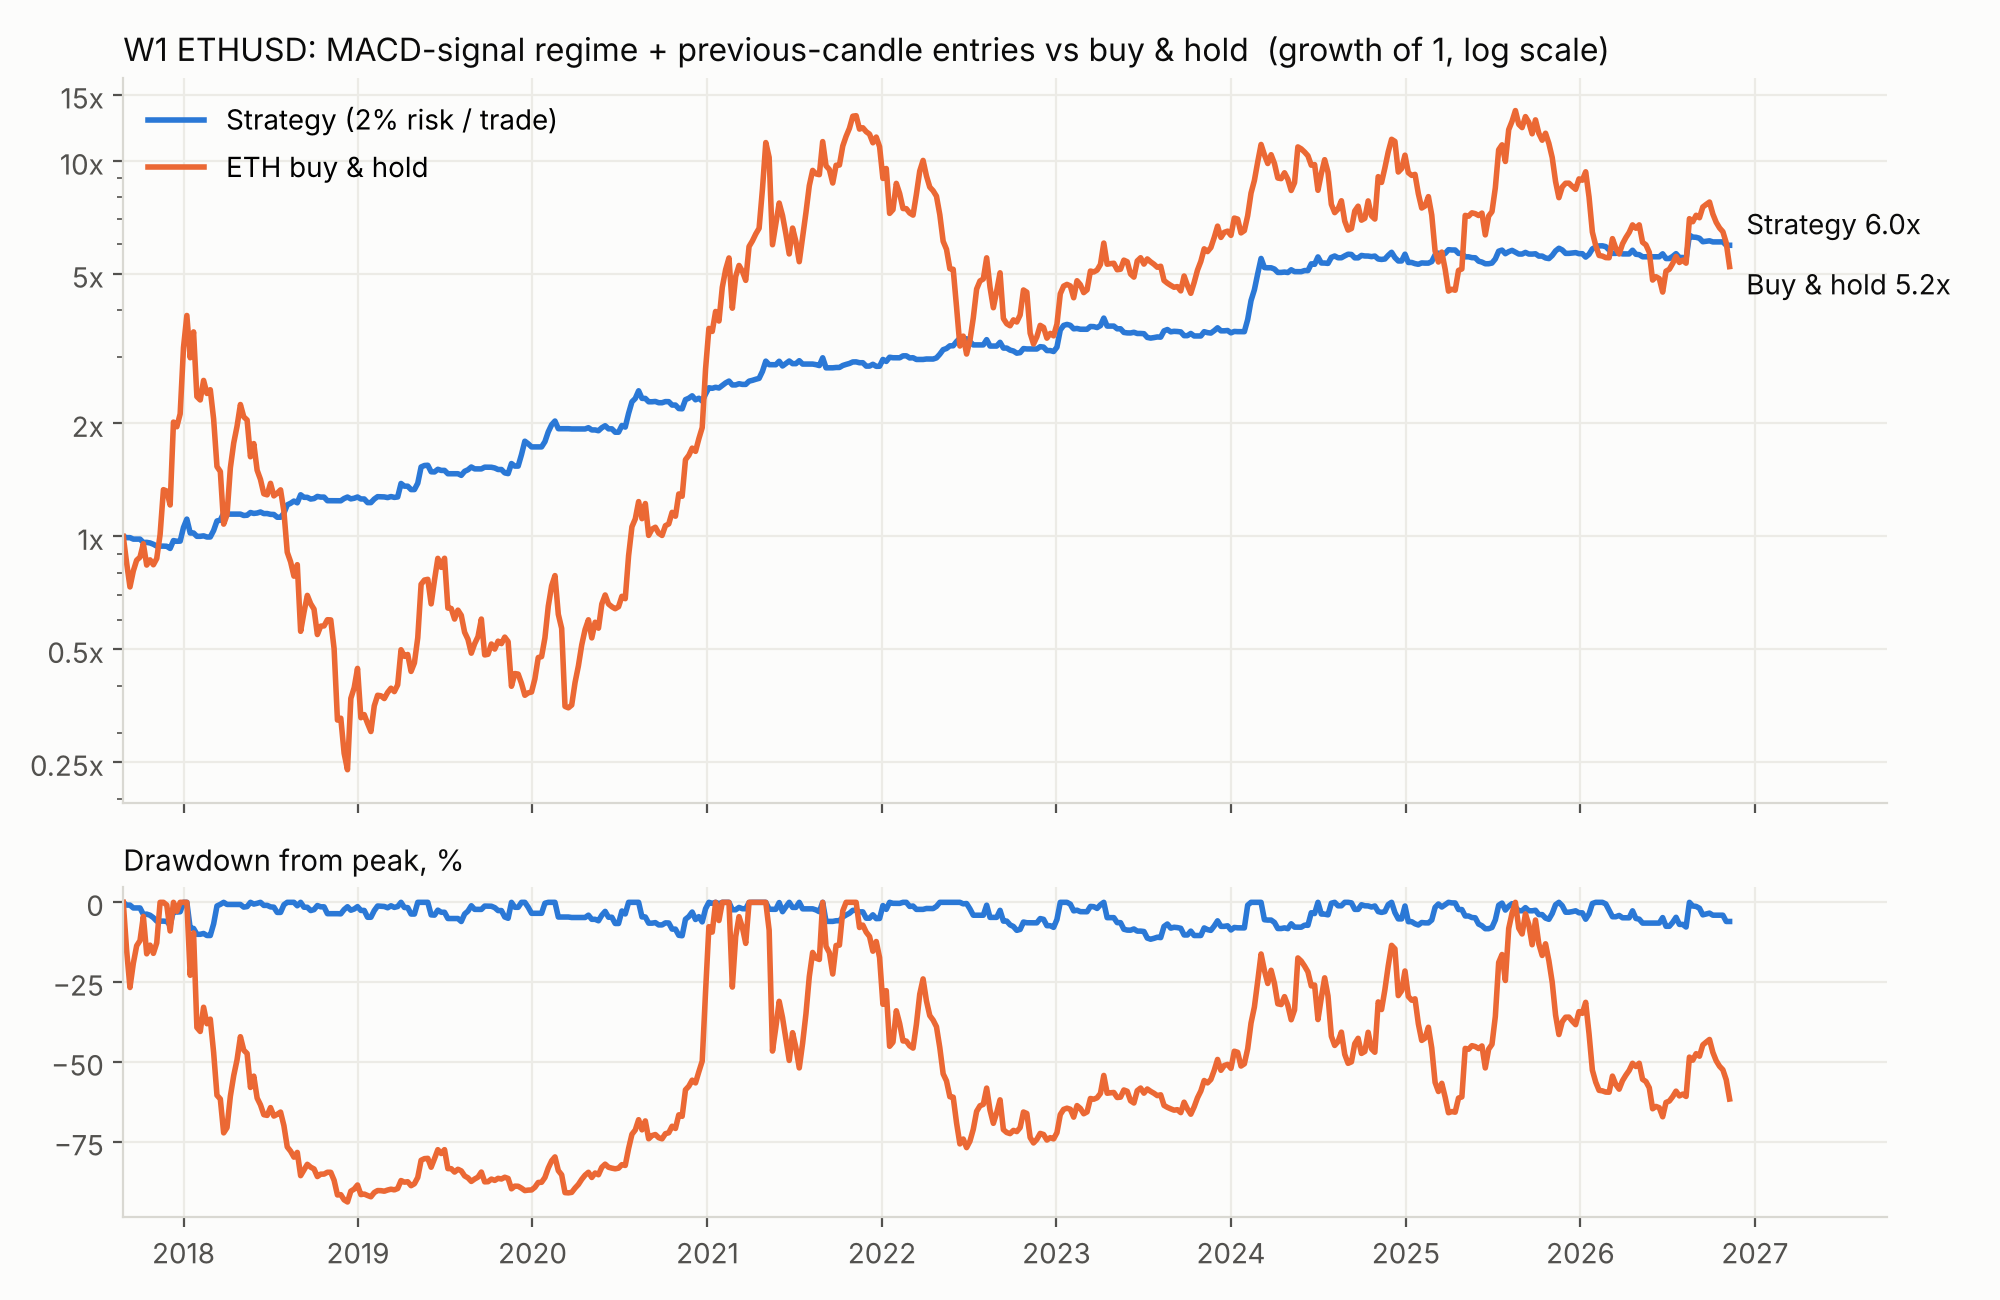

Source data for this figure (header and first rows):
week, equity, close, regime
2017-08-28 00:00:00+00:00, 1.001, 350.6, 1
2017-09-04 00:00:00+00:00, 0.9923, 298.0, 1
2017-09-11 00:00:00+00:00, 0.9923, 257.1, 1
2017-09-18 00:00:00+00:00, 0.9834, 283.6, -1
2017-09-25 00:00:00+00:00, 0.9833, 302.9, -1
2017-10-02 00:00:00+00:00, 0.9833, 308.6, -1
2017-10-09 00:00:00+00:00, 0.9631, 335.2, -1
2017-10-16 00:00:00+00:00, 0.964, 294.1, -1
2017-10-23 00:00:00+00:00, 0.9605, 303.6, -1
2017-10-30 00:00:00+00:00, 0.9528, 294.6, -1
2017-11-06 00:00:00+00:00, 0.942, 306.1, -1
2017-11-13 00:00:00+00:00, 0.942, 354.5, -1
2017-11-20 00:00:00+00:00, 0.942, 467.0, -1
2017-11-27 00:00:00+00:00, 0.941, 463.0, 1
2017-12-04 00:00:00+00:00, 0.9287, 425.1, 1
2017-12-11 00:00:00+00:00, 0.9746, 706.9, 1
2017-12-18 00:00:00+00:00, 0.9704, 687, 1
2017-12-25 00:00:00+00:00, 0.9713, 743.5, 1
2018-01-01 00:00:00+00:00, 1.057, 1118, 1
2018-01-08 00:00:00+00:00, 1.112, 1360, 1
2018-01-15 00:00:00+00:00, 1.021, 1049, 1
2018-01-22 00:00:00+00:00, 1.021, 1229, 1
2018-01-29 00:00:00+00:00, 1, 826.5, 1
2018-02-05 00:00:00+00:00, 1, 809.7, 1
2018-02-12 00:00:00+00:00, 1.003, 912.9, 1
2018-02-19 00:00:00+00:00, 0.9963, 842.6, 1
2018-02-26 00:00:00+00:00, 0.9963, 862.3, 1
2018-03-05 00:00:00+00:00, 1.037, 720.4, -1
2018-03-12 00:00:00+00:00, 1.099, 538.0, -1
2018-03-19 00:00:00+00:00, 1.105, 522, -1
2018-03-26 00:00:00+00:00, 1.154, 378.0, -1
2018-04-02 00:00:00+00:00, 1.146, 400.2, -1
2018-04-09 00:00:00+00:00, 1.146, 533.8, -1
2018-04-16 00:00:00+00:00, 1.146, 621.5, -1
2018-04-23 00:00:00+00:00, 1.146, 689.2, -1
2018-04-30 00:00:00+00:00, 1.146, 787.4, -1
2018-05-07 00:00:00+00:00, 1.137, 730.1, -1
2018-05-14 00:00:00+00:00, 1.139, 716.0, -1
2018-05-21 00:00:00+00:00, 1.158, 571.4, -1
2018-05-28 00:00:00+00:00, 1.151, 619.6, -1
2018-06-04 00:00:00+00:00, 1.154, 526.3, -1
2018-06-11 00:00:00+00:00, 1.161, 497.3, -1
2018-06-18 00:00:00+00:00, 1.15, 455.3, -1
2018-06-25 00:00:00+00:00, 1.15, 452.4, -1
2018-07-02 00:00:00+00:00, 1.145, 485.5, -1
2018-07-09 00:00:00+00:00, 1.144, 449.5, -1
2018-07-16 00:00:00+00:00, 1.125, 457.0, -1
2018-07-23 00:00:00+00:00, 1.125, 466.5, -1
2018-07-30 00:00:00+00:00, 1.153, 409, -1
2018-08-06 00:00:00+00:00, 1.213, 318.1, -1
2018-08-13 00:00:00+00:00, 1.225, 300, -1
2018-08-20 00:00:00+00:00, 1.242, 274.7, -1
2018-08-27 00:00:00+00:00, 1.229, 294.8, -1
2018-09-03 00:00:00+00:00, 1.291, 195.8, -1
2018-09-10 00:00:00+00:00, 1.271, 220.1, -1
2018-09-17 00:00:00+00:00, 1.271, 244.1, -1
2018-09-24 00:00:00+00:00, 1.257, 232, -1
2018-10-01 00:00:00+00:00, 1.261, 224.3, -1
2018-10-08 00:00:00+00:00, 1.278, 192, -1
2018-10-15 00:00:00+00:00, 1.273, 202.2, -1
... 421 more rows
